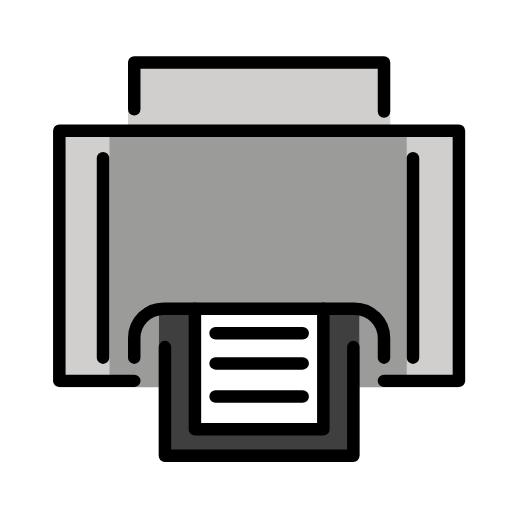
t = 0.00 s
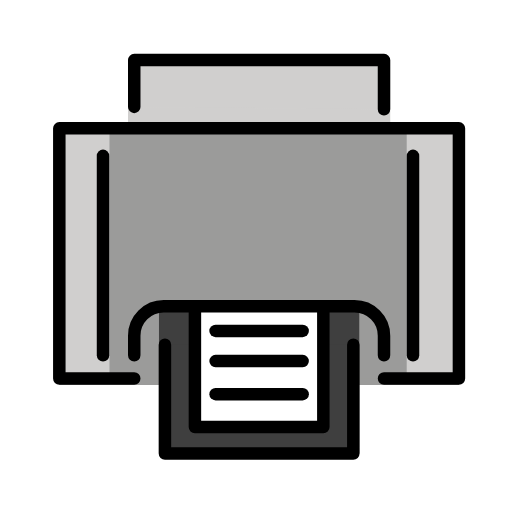
t = 0.48 s
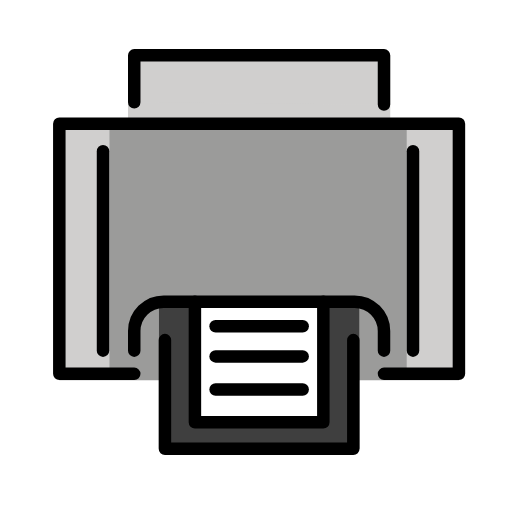
t = 1.43 s
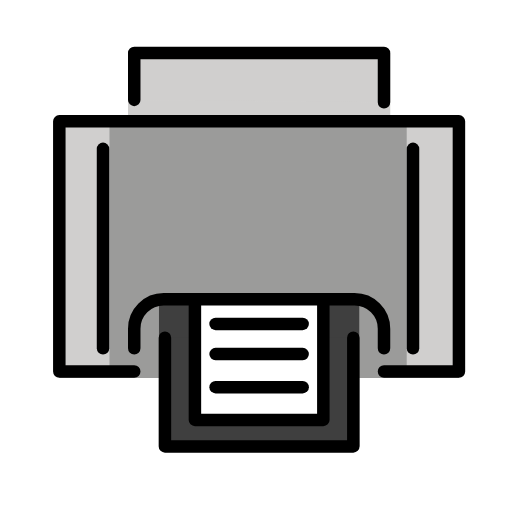
t = 1.90 s
t = 2.38 s: frame unchanged from t = 1.43 s, image omitted
t = 3.33 s: frame unchanged from t = 0.48 s, image omitted

The animated SVG that drew these frames (rendered in a browser with its animation timeline set to each time). Animation: 1 SMIL element (animateTransform=1); one cycle of 3.80 s, repeats indefinitely.

<?xml version='1.0' encoding='utf-8'?>
<svg xmlns="http://www.w3.org/2000/svg" id="emoji" viewBox="-5 -5 82 82" width="200" height="200" role="img">
  <title>OpenMoji: printer</title><g><g id="color">
    <polygon fill="#9B9B9A" stroke="none" points="56.5,57.0387 68.5,57.0387 68.5,15.9286 4.5,15.9286 4.5,57.0387 16.4998,57.0387" />
    <polyline fill="#9B9B9A" stroke="none" points="16.4998,56 4.5,56 4.5,15.9286 68.5,15.9286 68.5,56 56.5,56" />
    <rect x="5.3926" y="15.9286" width="7.1411" height="40.0714" fill="#D0CFCE" stroke="none" />
    <rect x="60.1359" y="15.9286" width="7.9178" height="40.0714" fill="#D0CFCE" stroke="none" />
    <polyline fill="#D0CFCE" stroke="none" points="15.5006,15.4123 15.5006,4.9923 57.4994,4.9923 57.4994,15.9286" />
    <polyline fill="#D0CFCE" stroke="none" stroke-linecap="round" stroke-linejoin="round" stroke-miterlimit="10" stroke-width="2" points="16.5,12.5029 16.5,4.9923 56.5,4.9923 56.5,12.8751" />
    <polyline fill="#3F3F3F" stroke="none" points="52.5398,44.4334 52.5398,68 20.4602,68 20.4602,44.4334" />
    <polyline fill="#3F3F3F" stroke="none" stroke-linecap="round" stroke-linejoin="round" stroke-miterlimit="10" stroke-width="2" points="51.5857,50.5871 51.5857,68 21.4143,68 21.4143,50.5871" />
    <line x1="61.1454" x2="61.1454" y1="20.3352" y2="52.2851" fill="#FFFFFF" stroke="none" stroke-linecap="round" stroke-linejoin="round" stroke-miterlimit="10" stroke-width="2" />
    <polyline fill="#FFFFFF" stroke="none" stroke-linecap="round" stroke-linejoin="round" stroke-miterlimit="10" stroke-width="2" points="46.7833,44.4525 46.7833,63.7559 26.2167,63.7559 26.2167,44.4525" />
    <line x1="11.5" x2="11.5" y1="20.3352" y2="52.2851" fill="#FFFFFF" stroke="none" stroke-linecap="round" stroke-linejoin="round" stroke-miterlimit="10" stroke-width="2" />
  </g>
  <g id="hair" />
  <g id="skin" />
  <g id="skin-shadow" />
  <g id="line">
    <polyline fill="none" stroke="#000000" stroke-linecap="round" stroke-linejoin="round" stroke-miterlimit="10" stroke-width="2" points="16.5,12.5029 16.5,4.9923 56.5,4.9923 56.5,12.8751" />
    <polyline fill="none" stroke="#000000" stroke-linecap="round" stroke-linejoin="round" stroke-miterlimit="10" stroke-width="2" points="51.5857,50.5871 51.5857,68 21.4143,68 21.4143,50.5871" />
    <line x1="61.1454" x2="61.1454" y1="20.3352" y2="52.2851" fill="none" stroke="#000000" stroke-linecap="round" stroke-linejoin="round" stroke-miterlimit="10" stroke-width="2" />
    <polyline fill="none" stroke="#000000" stroke-linecap="round" stroke-linejoin="round" stroke-miterlimit="10" stroke-width="2" points="46.7833,44.4525 46.7833,63.7559 26.2167,63.7559 26.2167,44.4525" />
    <line x1="29.5276" x2="43.4724" y1="48.3784" y2="48.3784" fill="none" stroke="#000000" stroke-linecap="round" stroke-linejoin="round" stroke-miterlimit="10" stroke-width="2" />
    <line x1="29.5276" x2="43.4724" y1="53.2052" y2="53.2052" fill="none" stroke="#000000" stroke-linecap="round" stroke-linejoin="round" stroke-miterlimit="10" stroke-width="2" />
    <line x1="29.5276" x2="43.4724" y1="58.5044" y2="58.5044" fill="none" stroke="#000000" stroke-linecap="round" stroke-linejoin="round" stroke-miterlimit="10" stroke-width="2" />
    <line x1="11.5" x2="11.5" y1="20.3352" y2="52.2851" fill="none" stroke="#000000" stroke-linecap="round" stroke-linejoin="round" stroke-miterlimit="10" stroke-width="2" />
    <path fill="none" stroke="#000000" stroke-linecap="round" stroke-linejoin="round" stroke-miterlimit="10" stroke-width="2" d="M16.5,52.2851v-3.1353c0-2.6048,2.1116-4.7164,4.7164-4.7164h30.5672c2.6048,0,4.7164,2.1116,4.7164,4.7164v3.1353" />
    <polyline fill="none" stroke="#000000" stroke-linecap="round" stroke-linejoin="round" stroke-miterlimit="10" stroke-width="2" points="56.5,56 68.5,56 68.5,15.9286 4.5,15.9286 4.5,56 16.4998,56" />
  </g>
<animateTransform attributeName="transform" type="translate" values="0 0;0 -1.5;0 0" dur="3.8s" repeatCount="indefinite" /></g></svg>
